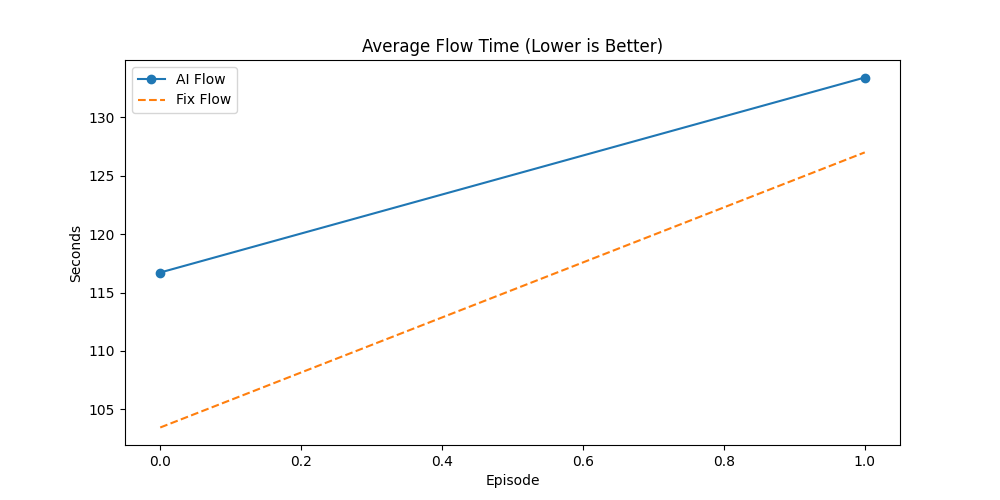

The file beside this chart, header and first rows:
Episode, AI_Done(%), Fix_Done(%), AI_Flow, Fix_Flow, AI_Makespan, Fix_Makespan, AI_GA_Time, Fix_GA_Time, Winner
2, 45.63, 36.89, 116.7, 103.4, 488, 480, 128.6, 283.8, AI
3, 39.32, 27.35, 133.4, 127, 491, 483, 153.9, 355.3, AI
